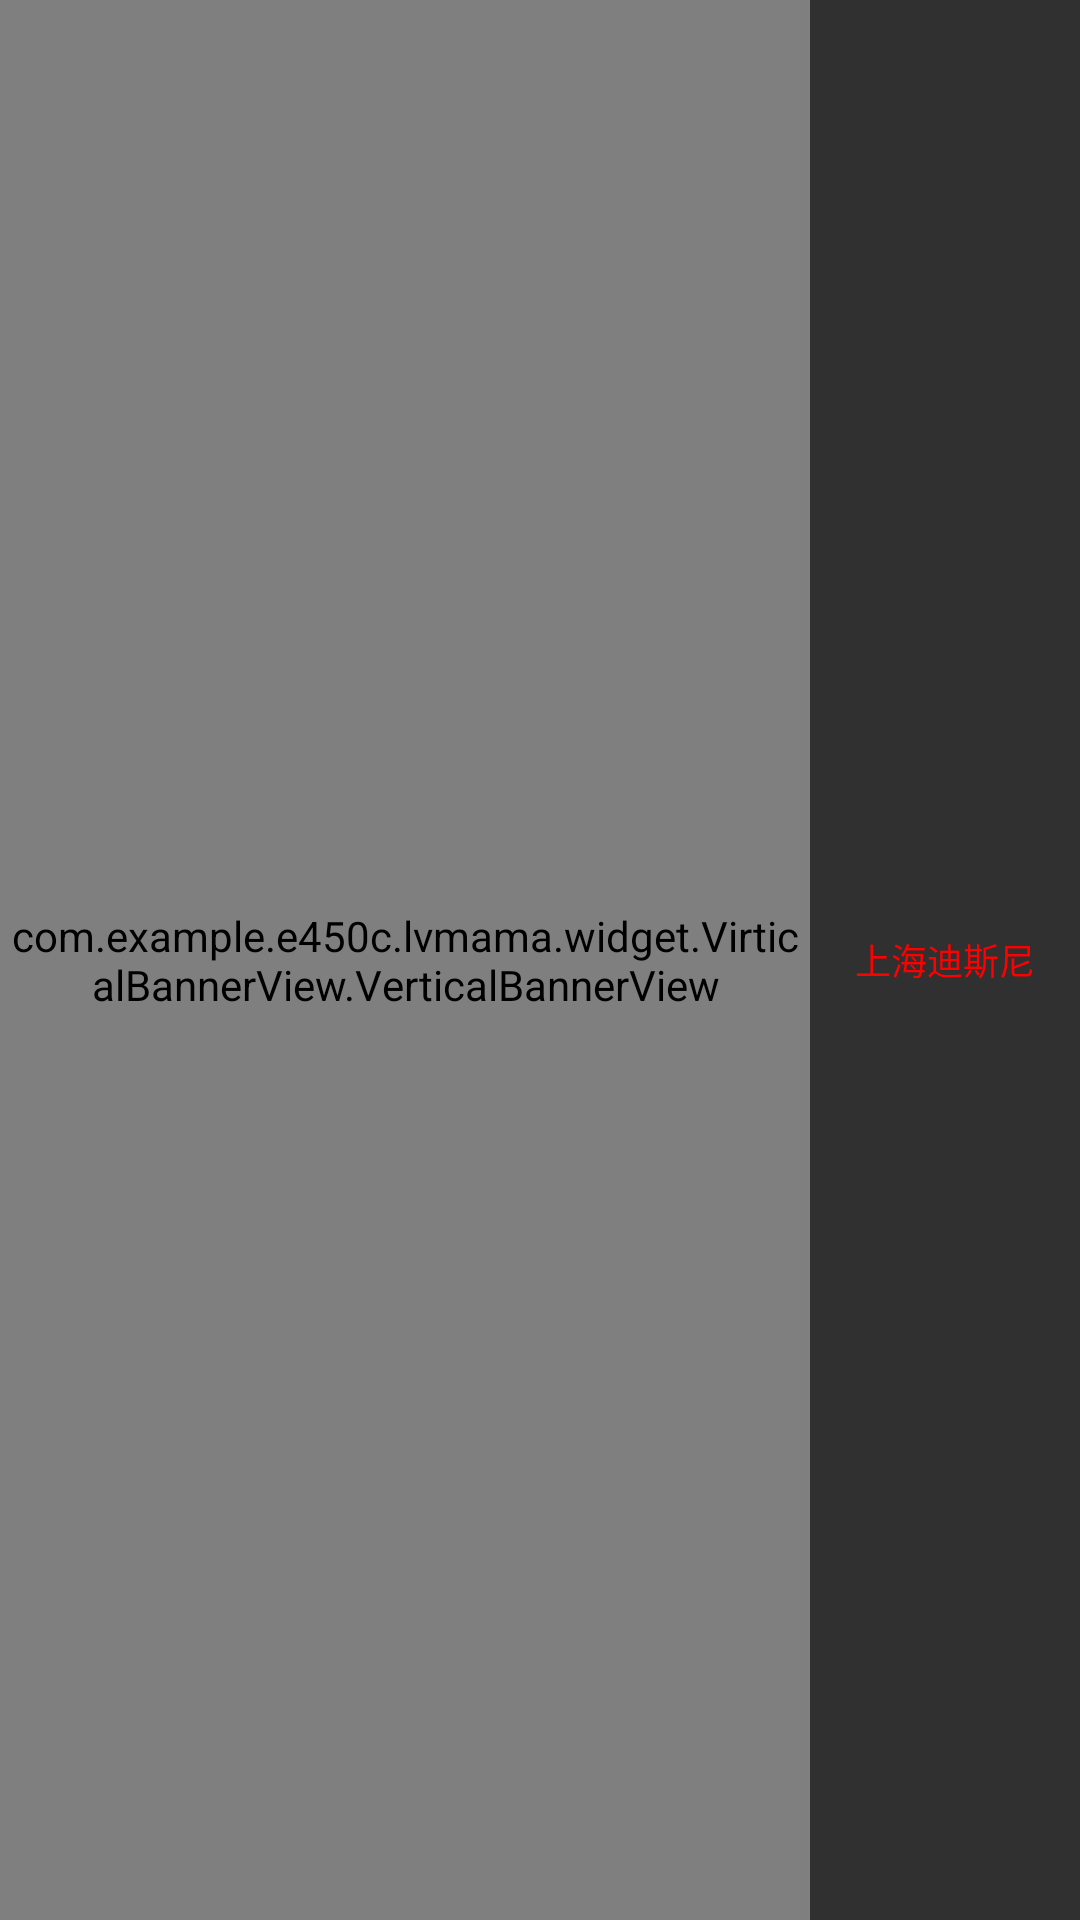

Layout XML and referenced resources for this Android screen:
<!-- AndroidManifest.xml: application theme AppTheme -->
<!-- res/layout/header_virticalad_layout.xml -->
<?xml version="1.0" encoding="utf-8"?>
<LinearLayout
    xmlns:android="http://schemas.android.com/apk/res/android"
    android:orientation="horizontal"
    android:layout_width="match_parent"
    android:layout_height="match_parent"

    >
    <com.example.e450c.lvmama.widget.VirticalBannerView.VerticalBannerView
        android:id="@+id/homepage_virticalad_banner"
        android:layout_width="match_parent"
        android:layout_height="match_parent"
        android:layout_weight="2.5"

        >

    </com.example.e450c.lvmama.widget.VirticalBannerView.VerticalBannerView>


    <TextView
        android:layout_width="match_parent"
        android:layout_height="30dip"
        android:layout_weight="7.5"
        android:layout_gravity="center"
        android:textColor="@color/red"
        android:text="上海迪斯尼"
        android:textSize="12sp"
        android:gravity="center"
        />

</LinearLayout>
<!-- resources referenced by this layout -->
<resources>
  <color name="red">#ff0000</color>
  <style name="AppTheme" parent="Theme.AppCompat.NoActionBar">
          
          <item name="colorPrimary">@color/colorPrimary</item>
          <item name="colorPrimaryDark">@color/colorPrimaryDark</item>
          <item name="colorAccent">@color/colorAccent</item>
  
          <item name="android:statusBarColor">@color/alpha_gray</item>
      </style>
  <color name="colorPrimary">#3F51B5</color>
  <color name="colorPrimaryDark">#303F9F</color>
  <color name="colorAccent">#FF4081</color>
  <color name="alpha_gray">#CC646464</color>
</resources>
